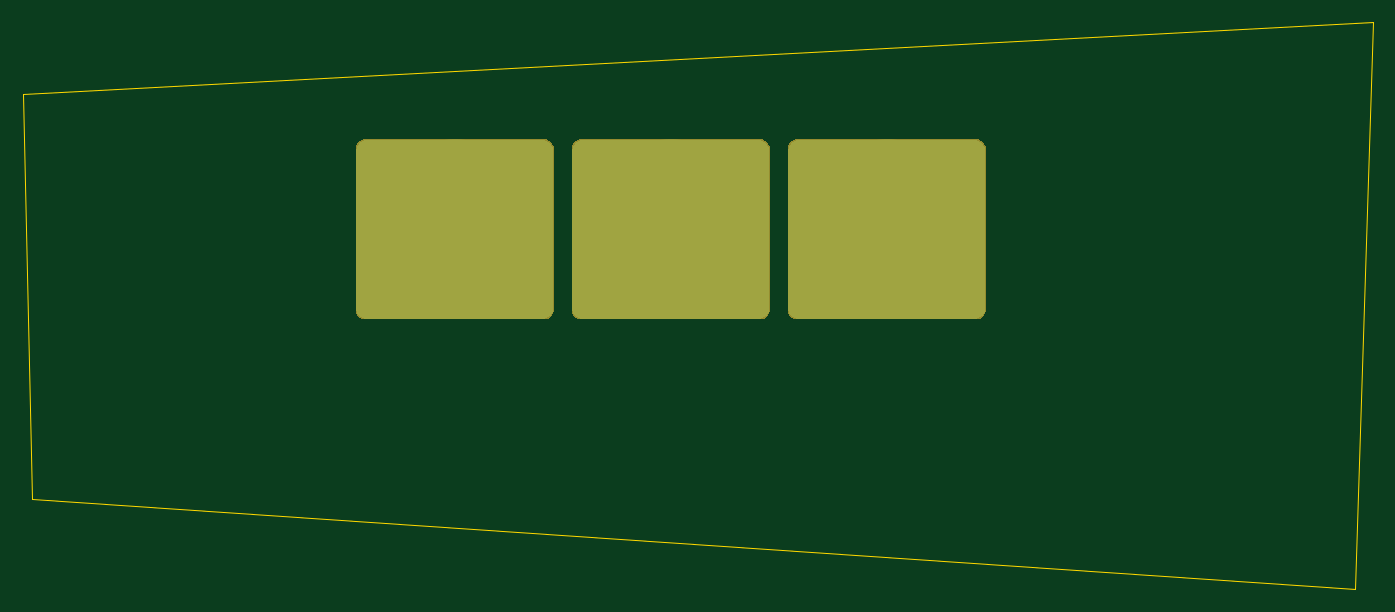
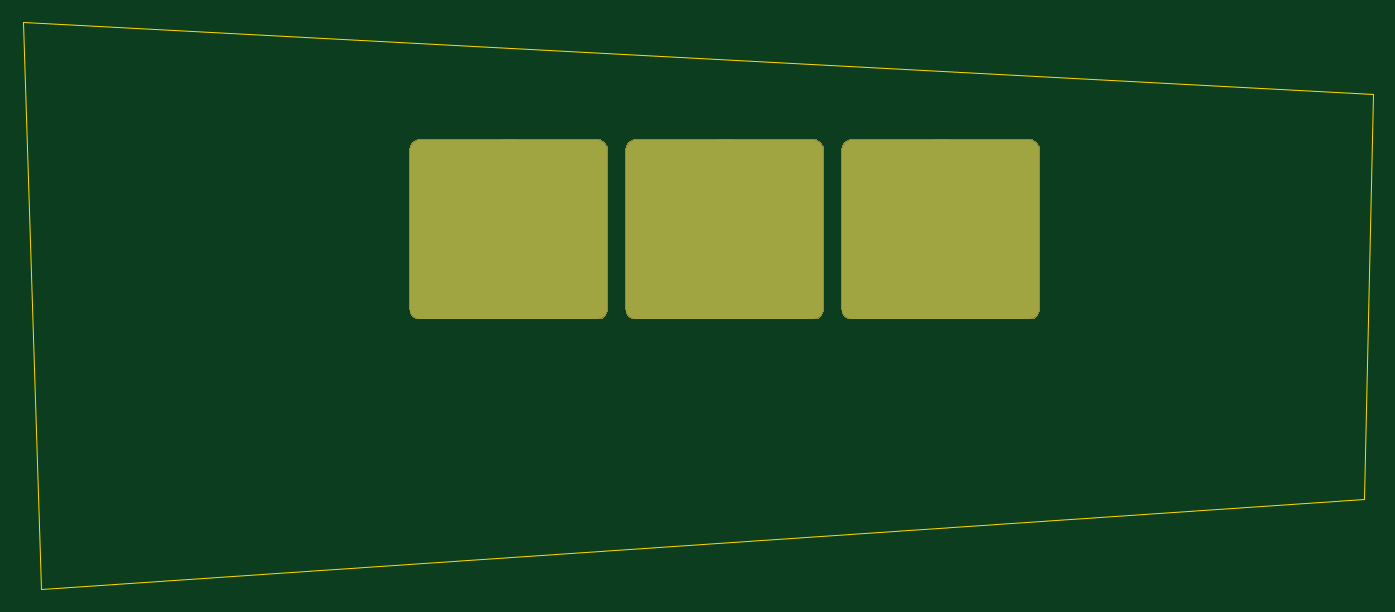
Circuit board: 10 layer files. Board 119.1 x 50.0 mm.
- bottom_copper: plate-B_Cu.gbr (5930 bytes)
- bottom_mask: plate-B_Mask.gbr (3411 bytes)
- paste: plate-B_Paste.gbr (487 bytes)
- bottom_silk: plate-B_SilkS.gbr (488 bytes)
- outline: plate-Edge_Cuts.gbr (2482 bytes)
- top_copper: plate-F_Cu.gbr (5930 bytes)
- top_mask: plate-F_Mask.gbr (3411 bytes)
- paste: plate-F_Paste.gbr (487 bytes)
- top_silk: plate-F_SilkS.gbr (488 bytes)
- drill: plate-NPTH.drl (285 bytes)

=== bottom_copper: plate-B_Cu.gbr ===
G04 #@! TF.GenerationSoftware,KiCad,Pcbnew,(5.1.4-0)*
G04 #@! TF.CreationDate,2020-11-08T11:40:52+08:00*
G04 #@! TF.ProjectId,plate,706c6174-652e-46b6-9963-61645f706362,rev?*
G04 #@! TF.SameCoordinates,Original*
G04 #@! TF.FileFunction,Copper,L2,Bot*
G04 #@! TF.FilePolarity,Positive*
%FSLAX46Y46*%
G04 Gerber Fmt 4.6, Leading zero omitted, Abs format (unit mm)*
G04 Created by KiCad (PCBNEW (5.1.4-0)) date 2020-11-08 11:40:52*
%MOMM*%
%LPD*%
G04 APERTURE LIST*
%ADD10C,0.100000*%
%ADD11C,15.800000*%
G04 APERTURE END LIST*
D10*
G36*
X214177166Y-81004793D02*
G01*
X214273793Y-81019126D01*
X214368549Y-81042862D01*
X214460523Y-81075770D01*
X214548828Y-81117536D01*
X214632615Y-81167755D01*
X214711075Y-81225945D01*
X214783454Y-81291546D01*
X214849055Y-81363925D01*
X214907245Y-81442385D01*
X214957464Y-81526172D01*
X214999230Y-81614477D01*
X215032138Y-81706451D01*
X215055874Y-81801207D01*
X215070207Y-81897834D01*
X215075000Y-81995400D01*
X215075000Y-95804600D01*
X215070207Y-95902166D01*
X215055874Y-95998793D01*
X215032138Y-96093549D01*
X214999230Y-96185523D01*
X214957464Y-96273828D01*
X214907245Y-96357615D01*
X214849055Y-96436075D01*
X214783454Y-96508454D01*
X214711075Y-96574055D01*
X214632615Y-96632245D01*
X214548828Y-96682464D01*
X214460523Y-96724230D01*
X214368549Y-96757138D01*
X214273793Y-96780874D01*
X214177166Y-96795207D01*
X214079600Y-96800000D01*
X198670400Y-96800000D01*
X198572834Y-96795207D01*
X198476207Y-96780874D01*
X198381451Y-96757138D01*
X198289477Y-96724230D01*
X198201172Y-96682464D01*
X198117385Y-96632245D01*
X198038925Y-96574055D01*
X197966546Y-96508454D01*
X197900945Y-96436075D01*
X197842755Y-96357615D01*
X197792536Y-96273828D01*
X197750770Y-96185523D01*
X197717862Y-96093549D01*
X197694126Y-95998793D01*
X197679793Y-95902166D01*
X197675000Y-95804600D01*
X197675000Y-81995400D01*
X197679793Y-81897834D01*
X197694126Y-81801207D01*
X197717862Y-81706451D01*
X197750770Y-81614477D01*
X197792536Y-81526172D01*
X197842755Y-81442385D01*
X197900945Y-81363925D01*
X197966546Y-81291546D01*
X198038925Y-81225945D01*
X198117385Y-81167755D01*
X198201172Y-81117536D01*
X198289477Y-81075770D01*
X198381451Y-81042862D01*
X198476207Y-81019126D01*
X198572834Y-81004793D01*
X198670400Y-81000000D01*
X214079600Y-81000000D01*
X214177166Y-81004793D01*
X214177166Y-81004793D01*
G37*
D11*
X206375000Y-88900000D03*
D10*
G36*
X195127166Y-81004793D02*
G01*
X195223793Y-81019126D01*
X195318549Y-81042862D01*
X195410523Y-81075770D01*
X195498828Y-81117536D01*
X195582615Y-81167755D01*
X195661075Y-81225945D01*
X195733454Y-81291546D01*
X195799055Y-81363925D01*
X195857245Y-81442385D01*
X195907464Y-81526172D01*
X195949230Y-81614477D01*
X195982138Y-81706451D01*
X196005874Y-81801207D01*
X196020207Y-81897834D01*
X196025000Y-81995400D01*
X196025000Y-95804600D01*
X196020207Y-95902166D01*
X196005874Y-95998793D01*
X195982138Y-96093549D01*
X195949230Y-96185523D01*
X195907464Y-96273828D01*
X195857245Y-96357615D01*
X195799055Y-96436075D01*
X195733454Y-96508454D01*
X195661075Y-96574055D01*
X195582615Y-96632245D01*
X195498828Y-96682464D01*
X195410523Y-96724230D01*
X195318549Y-96757138D01*
X195223793Y-96780874D01*
X195127166Y-96795207D01*
X195029600Y-96800000D01*
X179620400Y-96800000D01*
X179522834Y-96795207D01*
X179426207Y-96780874D01*
X179331451Y-96757138D01*
X179239477Y-96724230D01*
X179151172Y-96682464D01*
X179067385Y-96632245D01*
X178988925Y-96574055D01*
X178916546Y-96508454D01*
X178850945Y-96436075D01*
X178792755Y-96357615D01*
X178742536Y-96273828D01*
X178700770Y-96185523D01*
X178667862Y-96093549D01*
X178644126Y-95998793D01*
X178629793Y-95902166D01*
X178625000Y-95804600D01*
X178625000Y-81995400D01*
X178629793Y-81897834D01*
X178644126Y-81801207D01*
X178667862Y-81706451D01*
X178700770Y-81614477D01*
X178742536Y-81526172D01*
X178792755Y-81442385D01*
X178850945Y-81363925D01*
X178916546Y-81291546D01*
X178988925Y-81225945D01*
X179067385Y-81167755D01*
X179151172Y-81117536D01*
X179239477Y-81075770D01*
X179331451Y-81042862D01*
X179426207Y-81019126D01*
X179522834Y-81004793D01*
X179620400Y-81000000D01*
X195029600Y-81000000D01*
X195127166Y-81004793D01*
X195127166Y-81004793D01*
G37*
D11*
X187325000Y-88900000D03*
D10*
G36*
X176077166Y-81004793D02*
G01*
X176173793Y-81019126D01*
X176268549Y-81042862D01*
X176360523Y-81075770D01*
X176448828Y-81117536D01*
X176532615Y-81167755D01*
X176611075Y-81225945D01*
X176683454Y-81291546D01*
X176749055Y-81363925D01*
X176807245Y-81442385D01*
X176857464Y-81526172D01*
X176899230Y-81614477D01*
X176932138Y-81706451D01*
X176955874Y-81801207D01*
X176970207Y-81897834D01*
X176975000Y-81995400D01*
X176975000Y-95804600D01*
X176970207Y-95902166D01*
X176955874Y-95998793D01*
X176932138Y-96093549D01*
X176899230Y-96185523D01*
X176857464Y-96273828D01*
X176807245Y-96357615D01*
X176749055Y-96436075D01*
X176683454Y-96508454D01*
X176611075Y-96574055D01*
X176532615Y-96632245D01*
X176448828Y-96682464D01*
X176360523Y-96724230D01*
X176268549Y-96757138D01*
X176173793Y-96780874D01*
X176077166Y-96795207D01*
X175979600Y-96800000D01*
X160570400Y-96800000D01*
X160472834Y-96795207D01*
X160376207Y-96780874D01*
X160281451Y-96757138D01*
X160189477Y-96724230D01*
X160101172Y-96682464D01*
X160017385Y-96632245D01*
X159938925Y-96574055D01*
X159866546Y-96508454D01*
X159800945Y-96436075D01*
X159742755Y-96357615D01*
X159692536Y-96273828D01*
X159650770Y-96185523D01*
X159617862Y-96093549D01*
X159594126Y-95998793D01*
X159579793Y-95902166D01*
X159575000Y-95804600D01*
X159575000Y-81995400D01*
X159579793Y-81897834D01*
X159594126Y-81801207D01*
X159617862Y-81706451D01*
X159650770Y-81614477D01*
X159692536Y-81526172D01*
X159742755Y-81442385D01*
X159800945Y-81363925D01*
X159866546Y-81291546D01*
X159938925Y-81225945D01*
X160017385Y-81167755D01*
X160101172Y-81117536D01*
X160189477Y-81075770D01*
X160281451Y-81042862D01*
X160376207Y-81019126D01*
X160472834Y-81004793D01*
X160570400Y-81000000D01*
X175979600Y-81000000D01*
X176077166Y-81004793D01*
X176077166Y-81004793D01*
G37*
D11*
X168275000Y-88900000D03*
M02*

=== bottom_mask: plate-B_Mask.gbr ===
G04 #@! TF.GenerationSoftware,KiCad,Pcbnew,(5.1.4-0)*
G04 #@! TF.CreationDate,2020-11-08T11:40:52+08:00*
G04 #@! TF.ProjectId,plate,706c6174-652e-46b6-9963-61645f706362,rev?*
G04 #@! TF.SameCoordinates,Original*
G04 #@! TF.FileFunction,Soldermask,Bot*
G04 #@! TF.FilePolarity,Negative*
%FSLAX46Y46*%
G04 Gerber Fmt 4.6, Leading zero omitted, Abs format (unit mm)*
G04 Created by KiCad (PCBNEW (5.1.4-0)) date 2020-11-08 11:40:52*
%MOMM*%
%LPD*%
G04 APERTURE LIST*
%ADD10C,0.100000*%
G04 APERTURE END LIST*
D10*
G36*
X214407437Y-80966743D02*
G01*
X214574769Y-81017503D01*
X214728975Y-81099928D01*
X214864143Y-81210857D01*
X214975072Y-81346025D01*
X215057497Y-81500231D01*
X215108257Y-81667563D01*
X215126000Y-81847716D01*
X215126000Y-95952284D01*
X215108257Y-96132437D01*
X215057497Y-96299769D01*
X214975072Y-96453975D01*
X214864143Y-96589143D01*
X214728975Y-96700072D01*
X214574769Y-96782497D01*
X214407437Y-96833257D01*
X214227284Y-96851000D01*
X198522716Y-96851000D01*
X198342563Y-96833257D01*
X198175231Y-96782497D01*
X198021025Y-96700072D01*
X197885857Y-96589143D01*
X197774928Y-96453975D01*
X197692503Y-96299769D01*
X197641743Y-96132437D01*
X197624000Y-95952284D01*
X197624000Y-81847716D01*
X197641743Y-81667563D01*
X197692503Y-81500231D01*
X197774928Y-81346025D01*
X197885857Y-81210857D01*
X198021025Y-81099928D01*
X198175231Y-81017503D01*
X198342563Y-80966743D01*
X198522716Y-80949000D01*
X214227284Y-80949000D01*
X214407437Y-80966743D01*
X214407437Y-80966743D01*
G37*
G36*
X195357437Y-80966743D02*
G01*
X195524769Y-81017503D01*
X195678975Y-81099928D01*
X195814143Y-81210857D01*
X195925072Y-81346025D01*
X196007497Y-81500231D01*
X196058257Y-81667563D01*
X196076000Y-81847716D01*
X196076000Y-95952284D01*
X196058257Y-96132437D01*
X196007497Y-96299769D01*
X195925072Y-96453975D01*
X195814143Y-96589143D01*
X195678975Y-96700072D01*
X195524769Y-96782497D01*
X195357437Y-96833257D01*
X195177284Y-96851000D01*
X179472716Y-96851000D01*
X179292563Y-96833257D01*
X179125231Y-96782497D01*
X178971025Y-96700072D01*
X178835857Y-96589143D01*
X178724928Y-96453975D01*
X178642503Y-96299769D01*
X178591743Y-96132437D01*
X178574000Y-95952284D01*
X178574000Y-81847716D01*
X178591743Y-81667563D01*
X178642503Y-81500231D01*
X178724928Y-81346025D01*
X178835857Y-81210857D01*
X178971025Y-81099928D01*
X179125231Y-81017503D01*
X179292563Y-80966743D01*
X179472716Y-80949000D01*
X195177284Y-80949000D01*
X195357437Y-80966743D01*
X195357437Y-80966743D01*
G37*
G36*
X176307437Y-80966743D02*
G01*
X176474769Y-81017503D01*
X176628975Y-81099928D01*
X176764143Y-81210857D01*
X176875072Y-81346025D01*
X176957497Y-81500231D01*
X177008257Y-81667563D01*
X177026000Y-81847716D01*
X177026000Y-95952284D01*
X177008257Y-96132437D01*
X176957497Y-96299769D01*
X176875072Y-96453975D01*
X176764143Y-96589143D01*
X176628975Y-96700072D01*
X176474769Y-96782497D01*
X176307437Y-96833257D01*
X176127284Y-96851000D01*
X160422716Y-96851000D01*
X160242563Y-96833257D01*
X160075231Y-96782497D01*
X159921025Y-96700072D01*
X159785857Y-96589143D01*
X159674928Y-96453975D01*
X159592503Y-96299769D01*
X159541743Y-96132437D01*
X159524000Y-95952284D01*
X159524000Y-81847716D01*
X159541743Y-81667563D01*
X159592503Y-81500231D01*
X159674928Y-81346025D01*
X159785857Y-81210857D01*
X159921025Y-81099928D01*
X160075231Y-81017503D01*
X160242563Y-80966743D01*
X160422716Y-80949000D01*
X176127284Y-80949000D01*
X176307437Y-80966743D01*
X176307437Y-80966743D01*
G37*
M02*

=== paste: plate-B_Paste.gbr ===
G04 #@! TF.GenerationSoftware,KiCad,Pcbnew,(5.1.4-0)*
G04 #@! TF.CreationDate,2020-11-08T11:40:52+08:00*
G04 #@! TF.ProjectId,plate,706c6174-652e-46b6-9963-61645f706362,rev?*
G04 #@! TF.SameCoordinates,Original*
G04 #@! TF.FileFunction,Paste,Bot*
G04 #@! TF.FilePolarity,Positive*
%FSLAX46Y46*%
G04 Gerber Fmt 4.6, Leading zero omitted, Abs format (unit mm)*
G04 Created by KiCad (PCBNEW (5.1.4-0)) date 2020-11-08 11:40:52*
%MOMM*%
%LPD*%
G04 APERTURE LIST*
G04 APERTURE END LIST*
M02*

=== bottom_silk: plate-B_SilkS.gbr ===
G04 #@! TF.GenerationSoftware,KiCad,Pcbnew,(5.1.4-0)*
G04 #@! TF.CreationDate,2020-11-08T11:40:52+08:00*
G04 #@! TF.ProjectId,plate,706c6174-652e-46b6-9963-61645f706362,rev?*
G04 #@! TF.SameCoordinates,Original*
G04 #@! TF.FileFunction,Legend,Bot*
G04 #@! TF.FilePolarity,Positive*
%FSLAX46Y46*%
G04 Gerber Fmt 4.6, Leading zero omitted, Abs format (unit mm)*
G04 Created by KiCad (PCBNEW (5.1.4-0)) date 2020-11-08 11:40:52*
%MOMM*%
%LPD*%
G04 APERTURE LIST*
G04 APERTURE END LIST*
M02*

=== outline: plate-Edge_Cuts.gbr ===
G04 #@! TF.GenerationSoftware,KiCad,Pcbnew,(5.1.4-0)*
G04 #@! TF.CreationDate,2020-11-08T11:40:52+08:00*
G04 #@! TF.ProjectId,plate,706c6174-652e-46b6-9963-61645f706362,rev?*
G04 #@! TF.SameCoordinates,Original*
G04 #@! TF.FileFunction,Profile,NP*
%FSLAX46Y46*%
G04 Gerber Fmt 4.6, Leading zero omitted, Abs format (unit mm)*
G04 Created by KiCad (PCBNEW (5.1.4-0)) date 2020-11-08 11:40:52*
%MOMM*%
%LPD*%
G04 APERTURE LIST*
%ADD10C,0.050000*%
G04 APERTURE END LIST*
D10*
X130968750Y-112712500D02*
X130175000Y-76993750D01*
X247650000Y-120650000D02*
X130968750Y-112712500D01*
X249237500Y-70643750D02*
X247650000Y-120650000D01*
X130175000Y-76993750D02*
X249237500Y-70643750D01*
X199375000Y-95900000D02*
X213375000Y-95900000D01*
X199375000Y-81900000D02*
X213375000Y-81900000D01*
X214125000Y-95300000D02*
X214125000Y-82500000D01*
X198625000Y-95300000D02*
X198625000Y-82500000D01*
X198625000Y-95300000D02*
X199375000Y-95300000D01*
X199375000Y-95300000D02*
X199375000Y-95900000D01*
X213375000Y-95900000D02*
X213375000Y-95300000D01*
X213375000Y-95300000D02*
X214125000Y-95300000D01*
X199375000Y-81900000D02*
X199375000Y-82500000D01*
X199375000Y-82500000D02*
X198625000Y-82500000D01*
X214125000Y-82500000D02*
X213375000Y-82500000D01*
X213375000Y-82500000D02*
X213375000Y-81900000D01*
X180325000Y-95900000D02*
X194325000Y-95900000D01*
X180325000Y-81900000D02*
X194325000Y-81900000D01*
X195075000Y-95300000D02*
X195075000Y-82500000D01*
X179575000Y-95300000D02*
X179575000Y-82500000D01*
X179575000Y-95300000D02*
X180325000Y-95300000D01*
X180325000Y-95300000D02*
X180325000Y-95900000D01*
X194325000Y-95900000D02*
X194325000Y-95300000D01*
X194325000Y-95300000D02*
X195075000Y-95300000D01*
X180325000Y-81900000D02*
X180325000Y-82500000D01*
X180325000Y-82500000D02*
X179575000Y-82500000D01*
X195075000Y-82500000D02*
X194325000Y-82500000D01*
X194325000Y-82500000D02*
X194325000Y-81900000D01*
X175275000Y-82500000D02*
X175275000Y-81900000D01*
X176025000Y-82500000D02*
X175275000Y-82500000D01*
X161275000Y-82500000D02*
X160525000Y-82500000D01*
X161275000Y-81900000D02*
X161275000Y-82500000D01*
X175275000Y-95300000D02*
X176025000Y-95300000D01*
X175275000Y-95900000D02*
X175275000Y-95300000D01*
X161275000Y-95300000D02*
X161275000Y-95900000D01*
X160525000Y-95300000D02*
X161275000Y-95300000D01*
X160525000Y-95300000D02*
X160525000Y-82500000D01*
X176025000Y-95300000D02*
X176025000Y-82500000D01*
X161275000Y-81900000D02*
X175275000Y-81900000D01*
X161275000Y-95900000D02*
X175275000Y-95900000D01*
M02*

=== top_copper: plate-F_Cu.gbr ===
G04 #@! TF.GenerationSoftware,KiCad,Pcbnew,(5.1.4-0)*
G04 #@! TF.CreationDate,2020-11-08T11:40:52+08:00*
G04 #@! TF.ProjectId,plate,706c6174-652e-46b6-9963-61645f706362,rev?*
G04 #@! TF.SameCoordinates,Original*
G04 #@! TF.FileFunction,Copper,L1,Top*
G04 #@! TF.FilePolarity,Positive*
%FSLAX46Y46*%
G04 Gerber Fmt 4.6, Leading zero omitted, Abs format (unit mm)*
G04 Created by KiCad (PCBNEW (5.1.4-0)) date 2020-11-08 11:40:52*
%MOMM*%
%LPD*%
G04 APERTURE LIST*
%ADD10C,0.100000*%
%ADD11C,15.800000*%
G04 APERTURE END LIST*
D10*
G36*
X214177166Y-81004793D02*
G01*
X214273793Y-81019126D01*
X214368549Y-81042862D01*
X214460523Y-81075770D01*
X214548828Y-81117536D01*
X214632615Y-81167755D01*
X214711075Y-81225945D01*
X214783454Y-81291546D01*
X214849055Y-81363925D01*
X214907245Y-81442385D01*
X214957464Y-81526172D01*
X214999230Y-81614477D01*
X215032138Y-81706451D01*
X215055874Y-81801207D01*
X215070207Y-81897834D01*
X215075000Y-81995400D01*
X215075000Y-95804600D01*
X215070207Y-95902166D01*
X215055874Y-95998793D01*
X215032138Y-96093549D01*
X214999230Y-96185523D01*
X214957464Y-96273828D01*
X214907245Y-96357615D01*
X214849055Y-96436075D01*
X214783454Y-96508454D01*
X214711075Y-96574055D01*
X214632615Y-96632245D01*
X214548828Y-96682464D01*
X214460523Y-96724230D01*
X214368549Y-96757138D01*
X214273793Y-96780874D01*
X214177166Y-96795207D01*
X214079600Y-96800000D01*
X198670400Y-96800000D01*
X198572834Y-96795207D01*
X198476207Y-96780874D01*
X198381451Y-96757138D01*
X198289477Y-96724230D01*
X198201172Y-96682464D01*
X198117385Y-96632245D01*
X198038925Y-96574055D01*
X197966546Y-96508454D01*
X197900945Y-96436075D01*
X197842755Y-96357615D01*
X197792536Y-96273828D01*
X197750770Y-96185523D01*
X197717862Y-96093549D01*
X197694126Y-95998793D01*
X197679793Y-95902166D01*
X197675000Y-95804600D01*
X197675000Y-81995400D01*
X197679793Y-81897834D01*
X197694126Y-81801207D01*
X197717862Y-81706451D01*
X197750770Y-81614477D01*
X197792536Y-81526172D01*
X197842755Y-81442385D01*
X197900945Y-81363925D01*
X197966546Y-81291546D01*
X198038925Y-81225945D01*
X198117385Y-81167755D01*
X198201172Y-81117536D01*
X198289477Y-81075770D01*
X198381451Y-81042862D01*
X198476207Y-81019126D01*
X198572834Y-81004793D01*
X198670400Y-81000000D01*
X214079600Y-81000000D01*
X214177166Y-81004793D01*
X214177166Y-81004793D01*
G37*
D11*
X206375000Y-88900000D03*
D10*
G36*
X195127166Y-81004793D02*
G01*
X195223793Y-81019126D01*
X195318549Y-81042862D01*
X195410523Y-81075770D01*
X195498828Y-81117536D01*
X195582615Y-81167755D01*
X195661075Y-81225945D01*
X195733454Y-81291546D01*
X195799055Y-81363925D01*
X195857245Y-81442385D01*
X195907464Y-81526172D01*
X195949230Y-81614477D01*
X195982138Y-81706451D01*
X196005874Y-81801207D01*
X196020207Y-81897834D01*
X196025000Y-81995400D01*
X196025000Y-95804600D01*
X196020207Y-95902166D01*
X196005874Y-95998793D01*
X195982138Y-96093549D01*
X195949230Y-96185523D01*
X195907464Y-96273828D01*
X195857245Y-96357615D01*
X195799055Y-96436075D01*
X195733454Y-96508454D01*
X195661075Y-96574055D01*
X195582615Y-96632245D01*
X195498828Y-96682464D01*
X195410523Y-96724230D01*
X195318549Y-96757138D01*
X195223793Y-96780874D01*
X195127166Y-96795207D01*
X195029600Y-96800000D01*
X179620400Y-96800000D01*
X179522834Y-96795207D01*
X179426207Y-96780874D01*
X179331451Y-96757138D01*
X179239477Y-96724230D01*
X179151172Y-96682464D01*
X179067385Y-96632245D01*
X178988925Y-96574055D01*
X178916546Y-96508454D01*
X178850945Y-96436075D01*
X178792755Y-96357615D01*
X178742536Y-96273828D01*
X178700770Y-96185523D01*
X178667862Y-96093549D01*
X178644126Y-95998793D01*
X178629793Y-95902166D01*
X178625000Y-95804600D01*
X178625000Y-81995400D01*
X178629793Y-81897834D01*
X178644126Y-81801207D01*
X178667862Y-81706451D01*
X178700770Y-81614477D01*
X178742536Y-81526172D01*
X178792755Y-81442385D01*
X178850945Y-81363925D01*
X178916546Y-81291546D01*
X178988925Y-81225945D01*
X179067385Y-81167755D01*
X179151172Y-81117536D01*
X179239477Y-81075770D01*
X179331451Y-81042862D01*
X179426207Y-81019126D01*
X179522834Y-81004793D01*
X179620400Y-81000000D01*
X195029600Y-81000000D01*
X195127166Y-81004793D01*
X195127166Y-81004793D01*
G37*
D11*
X187325000Y-88900000D03*
D10*
G36*
X176077166Y-81004793D02*
G01*
X176173793Y-81019126D01*
X176268549Y-81042862D01*
X176360523Y-81075770D01*
X176448828Y-81117536D01*
X176532615Y-81167755D01*
X176611075Y-81225945D01*
X176683454Y-81291546D01*
X176749055Y-81363925D01*
X176807245Y-81442385D01*
X176857464Y-81526172D01*
X176899230Y-81614477D01*
X176932138Y-81706451D01*
X176955874Y-81801207D01*
X176970207Y-81897834D01*
X176975000Y-81995400D01*
X176975000Y-95804600D01*
X176970207Y-95902166D01*
X176955874Y-95998793D01*
X176932138Y-96093549D01*
X176899230Y-96185523D01*
X176857464Y-96273828D01*
X176807245Y-96357615D01*
X176749055Y-96436075D01*
X176683454Y-96508454D01*
X176611075Y-96574055D01*
X176532615Y-96632245D01*
X176448828Y-96682464D01*
X176360523Y-96724230D01*
X176268549Y-96757138D01*
X176173793Y-96780874D01*
X176077166Y-96795207D01*
X175979600Y-96800000D01*
X160570400Y-96800000D01*
X160472834Y-96795207D01*
X160376207Y-96780874D01*
X160281451Y-96757138D01*
X160189477Y-96724230D01*
X160101172Y-96682464D01*
X160017385Y-96632245D01*
X159938925Y-96574055D01*
X159866546Y-96508454D01*
X159800945Y-96436075D01*
X159742755Y-96357615D01*
X159692536Y-96273828D01*
X159650770Y-96185523D01*
X159617862Y-96093549D01*
X159594126Y-95998793D01*
X159579793Y-95902166D01*
X159575000Y-95804600D01*
X159575000Y-81995400D01*
X159579793Y-81897834D01*
X159594126Y-81801207D01*
X159617862Y-81706451D01*
X159650770Y-81614477D01*
X159692536Y-81526172D01*
X159742755Y-81442385D01*
X159800945Y-81363925D01*
X159866546Y-81291546D01*
X159938925Y-81225945D01*
X160017385Y-81167755D01*
X160101172Y-81117536D01*
X160189477Y-81075770D01*
X160281451Y-81042862D01*
X160376207Y-81019126D01*
X160472834Y-81004793D01*
X160570400Y-81000000D01*
X175979600Y-81000000D01*
X176077166Y-81004793D01*
X176077166Y-81004793D01*
G37*
D11*
X168275000Y-88900000D03*
M02*

=== top_mask: plate-F_Mask.gbr ===
G04 #@! TF.GenerationSoftware,KiCad,Pcbnew,(5.1.4-0)*
G04 #@! TF.CreationDate,2020-11-08T11:40:52+08:00*
G04 #@! TF.ProjectId,plate,706c6174-652e-46b6-9963-61645f706362,rev?*
G04 #@! TF.SameCoordinates,Original*
G04 #@! TF.FileFunction,Soldermask,Top*
G04 #@! TF.FilePolarity,Negative*
%FSLAX46Y46*%
G04 Gerber Fmt 4.6, Leading zero omitted, Abs format (unit mm)*
G04 Created by KiCad (PCBNEW (5.1.4-0)) date 2020-11-08 11:40:52*
%MOMM*%
%LPD*%
G04 APERTURE LIST*
%ADD10C,0.100000*%
G04 APERTURE END LIST*
D10*
G36*
X214407437Y-80966743D02*
G01*
X214574769Y-81017503D01*
X214728975Y-81099928D01*
X214864143Y-81210857D01*
X214975072Y-81346025D01*
X215057497Y-81500231D01*
X215108257Y-81667563D01*
X215126000Y-81847716D01*
X215126000Y-95952284D01*
X215108257Y-96132437D01*
X215057497Y-96299769D01*
X214975072Y-96453975D01*
X214864143Y-96589143D01*
X214728975Y-96700072D01*
X214574769Y-96782497D01*
X214407437Y-96833257D01*
X214227284Y-96851000D01*
X198522716Y-96851000D01*
X198342563Y-96833257D01*
X198175231Y-96782497D01*
X198021025Y-96700072D01*
X197885857Y-96589143D01*
X197774928Y-96453975D01*
X197692503Y-96299769D01*
X197641743Y-96132437D01*
X197624000Y-95952284D01*
X197624000Y-81847716D01*
X197641743Y-81667563D01*
X197692503Y-81500231D01*
X197774928Y-81346025D01*
X197885857Y-81210857D01*
X198021025Y-81099928D01*
X198175231Y-81017503D01*
X198342563Y-80966743D01*
X198522716Y-80949000D01*
X214227284Y-80949000D01*
X214407437Y-80966743D01*
X214407437Y-80966743D01*
G37*
G36*
X195357437Y-80966743D02*
G01*
X195524769Y-81017503D01*
X195678975Y-81099928D01*
X195814143Y-81210857D01*
X195925072Y-81346025D01*
X196007497Y-81500231D01*
X196058257Y-81667563D01*
X196076000Y-81847716D01*
X196076000Y-95952284D01*
X196058257Y-96132437D01*
X196007497Y-96299769D01*
X195925072Y-96453975D01*
X195814143Y-96589143D01*
X195678975Y-96700072D01*
X195524769Y-96782497D01*
X195357437Y-96833257D01*
X195177284Y-96851000D01*
X179472716Y-96851000D01*
X179292563Y-96833257D01*
X179125231Y-96782497D01*
X178971025Y-96700072D01*
X178835857Y-96589143D01*
X178724928Y-96453975D01*
X178642503Y-96299769D01*
X178591743Y-96132437D01*
X178574000Y-95952284D01*
X178574000Y-81847716D01*
X178591743Y-81667563D01*
X178642503Y-81500231D01*
X178724928Y-81346025D01*
X178835857Y-81210857D01*
X178971025Y-81099928D01*
X179125231Y-81017503D01*
X179292563Y-80966743D01*
X179472716Y-80949000D01*
X195177284Y-80949000D01*
X195357437Y-80966743D01*
X195357437Y-80966743D01*
G37*
G36*
X176307437Y-80966743D02*
G01*
X176474769Y-81017503D01*
X176628975Y-81099928D01*
X176764143Y-81210857D01*
X176875072Y-81346025D01*
X176957497Y-81500231D01*
X177008257Y-81667563D01*
X177026000Y-81847716D01*
X177026000Y-95952284D01*
X177008257Y-96132437D01*
X176957497Y-96299769D01*
X176875072Y-96453975D01*
X176764143Y-96589143D01*
X176628975Y-96700072D01*
X176474769Y-96782497D01*
X176307437Y-96833257D01*
X176127284Y-96851000D01*
X160422716Y-96851000D01*
X160242563Y-96833257D01*
X160075231Y-96782497D01*
X159921025Y-96700072D01*
X159785857Y-96589143D01*
X159674928Y-96453975D01*
X159592503Y-96299769D01*
X159541743Y-96132437D01*
X159524000Y-95952284D01*
X159524000Y-81847716D01*
X159541743Y-81667563D01*
X159592503Y-81500231D01*
X159674928Y-81346025D01*
X159785857Y-81210857D01*
X159921025Y-81099928D01*
X160075231Y-81017503D01*
X160242563Y-80966743D01*
X160422716Y-80949000D01*
X176127284Y-80949000D01*
X176307437Y-80966743D01*
X176307437Y-80966743D01*
G37*
M02*

=== paste: plate-F_Paste.gbr ===
G04 #@! TF.GenerationSoftware,KiCad,Pcbnew,(5.1.4-0)*
G04 #@! TF.CreationDate,2020-11-08T11:40:52+08:00*
G04 #@! TF.ProjectId,plate,706c6174-652e-46b6-9963-61645f706362,rev?*
G04 #@! TF.SameCoordinates,Original*
G04 #@! TF.FileFunction,Paste,Top*
G04 #@! TF.FilePolarity,Positive*
%FSLAX46Y46*%
G04 Gerber Fmt 4.6, Leading zero omitted, Abs format (unit mm)*
G04 Created by KiCad (PCBNEW (5.1.4-0)) date 2020-11-08 11:40:52*
%MOMM*%
%LPD*%
G04 APERTURE LIST*
G04 APERTURE END LIST*
M02*

=== top_silk: plate-F_SilkS.gbr ===
G04 #@! TF.GenerationSoftware,KiCad,Pcbnew,(5.1.4-0)*
G04 #@! TF.CreationDate,2020-11-08T11:40:52+08:00*
G04 #@! TF.ProjectId,plate,706c6174-652e-46b6-9963-61645f706362,rev?*
G04 #@! TF.SameCoordinates,Original*
G04 #@! TF.FileFunction,Legend,Top*
G04 #@! TF.FilePolarity,Positive*
%FSLAX46Y46*%
G04 Gerber Fmt 4.6, Leading zero omitted, Abs format (unit mm)*
G04 Created by KiCad (PCBNEW (5.1.4-0)) date 2020-11-08 11:40:52*
%MOMM*%
%LPD*%
G04 APERTURE LIST*
G04 APERTURE END LIST*
M02*

=== drill: plate-NPTH.drl ===
M48
; DRILL file {KiCad (5.1.4-0)} date 2020 November 08, Sunday 11:40:58
; FORMAT={-:-/ absolute / inch / decimal}
; #@! TF.CreationDate,2020-11-08T11:40:58+08:00
; #@! TF.GenerationSoftware,Kicad,Pcbnew,(5.1.4-0)
; #@! TF.FileFunction,NonPlated,1,2,NPTH
FMAT,2
INCH
%
G90
G05
T0
M30

